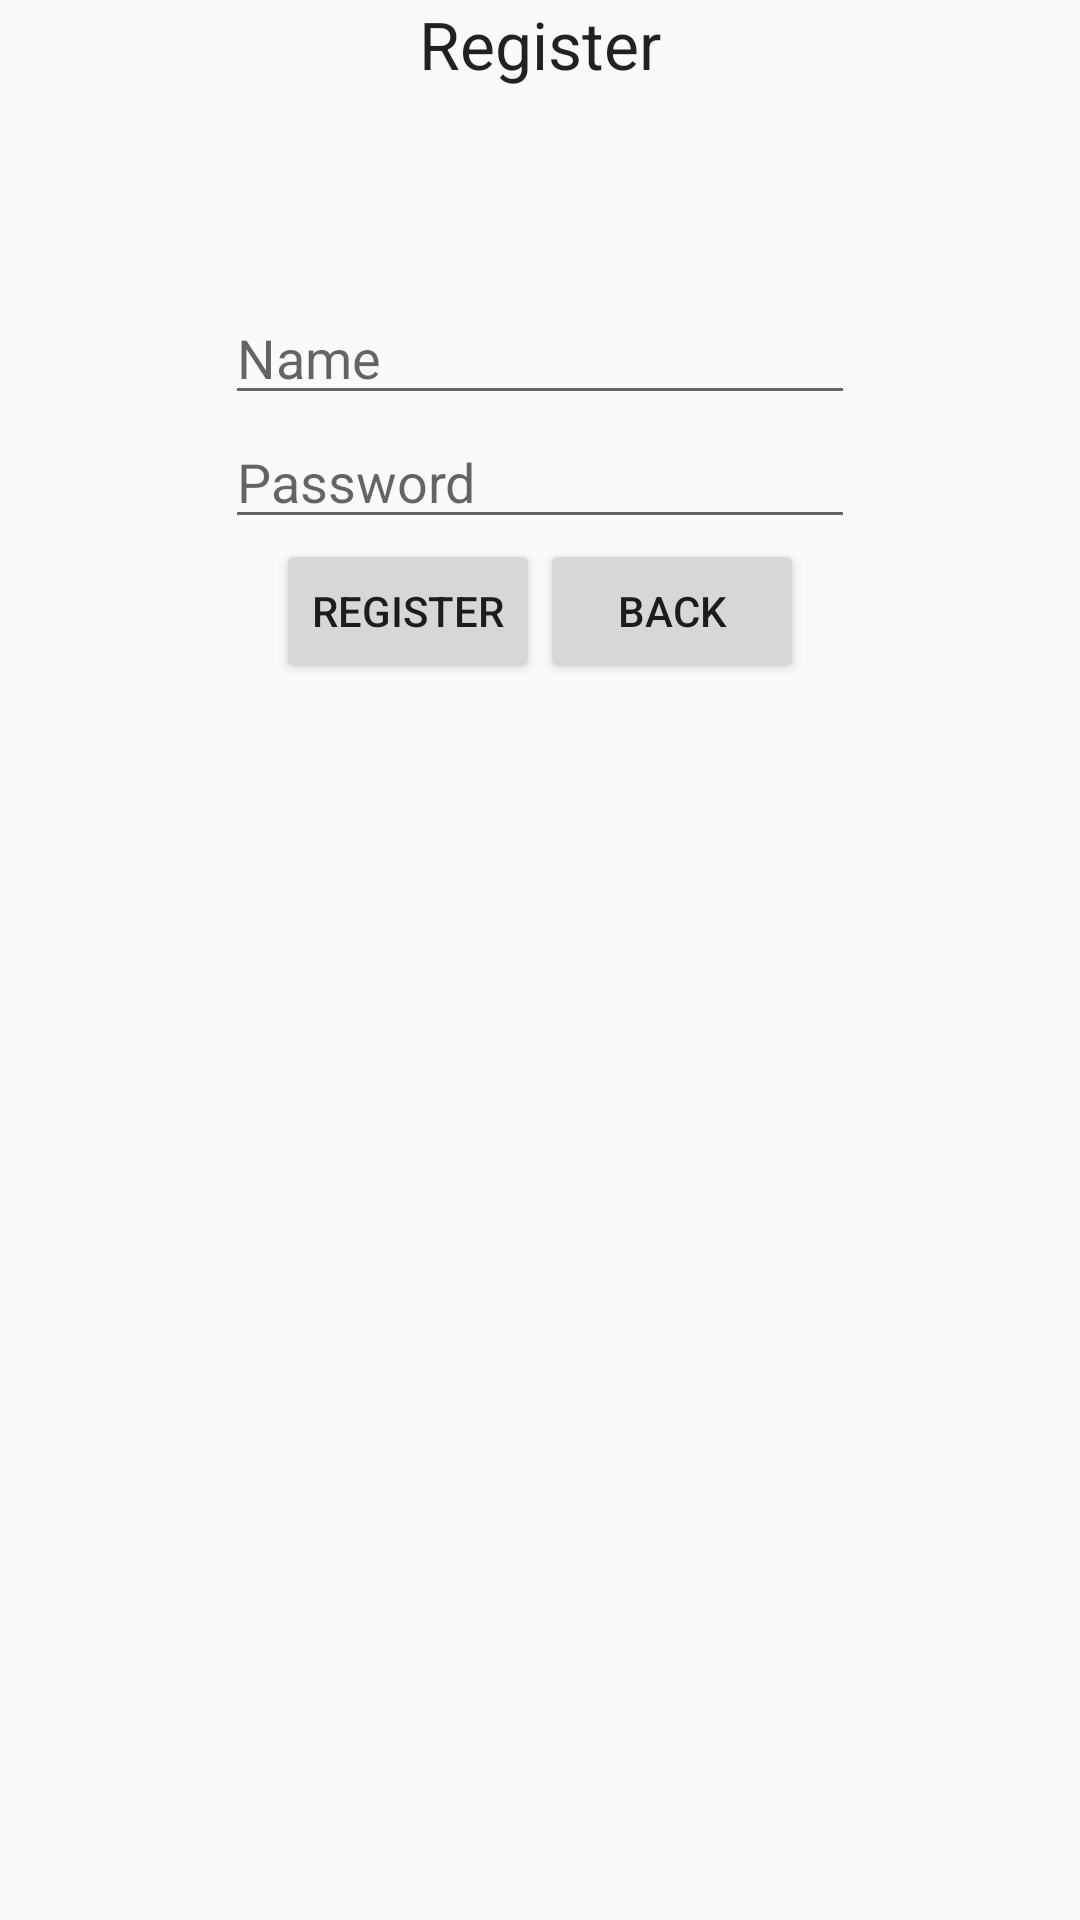

Layout XML and referenced resources for this Android screen:
<!-- AndroidManifest.xml: application theme AppTheme -->
<!-- res/layout/activity_register.xml -->
<?xml version="1.0" encoding="utf-8"?>
<RelativeLayout xmlns:android="http://schemas.android.com/apk/res/android"
    xmlns:tools="http://schemas.android.com/tools"
    android:layout_width="match_parent"
    android:layout_height="match_parent"
    android:paddingBottom="@dimen/activity_vertical_margin"
    android:paddingLeft="@dimen/activity_horizontal_margin"
    android:paddingRight="@dimen/activity_horizontal_margin"
    android:paddingTop="@dimen/activity_vertical_margin"
    tools:context="com.example.notandi.idleisland.Main">

    <TextView
        android:layout_width="wrap_content"
        android:layout_height="wrap_content"
        android:id="@+id/textView2" />

    <LinearLayout
        android:orientation="vertical"
        android:layout_width="match_parent"
        android:layout_height="wrap_content"
        android:layout_gravity="center_horizontal">

        <TextView
            android:layout_width="wrap_content"
            android:layout_height="wrap_content"
            android:textAppearance="?android:attr/textAppearanceLarge"
            android:text="Register"
            android:id="@+id/textView4"
            android:layout_gravity="center_horizontal" />
    </LinearLayout>

    <LinearLayout
        android:orientation="vertical"
        android:layout_width="match_parent"
        android:layout_height="match_parent">

        <LinearLayout
            android:orientation="vertical"
            android:layout_width="match_parent"
            android:layout_height="wrap_content"
            android:gravity="center">

            <EditText
                android:layout_width="wrap_content"
                android:layout_height="wrap_content"
                android:inputType="textPersonName"
                android:hint="Name"
                android:ems="10"
                android:id="@+id/register_name"
                android:layout_marginTop="97dp"
                android:layout_below="@+id/linearLayout2"
                android:layout_centerHorizontal="true"/>

            <EditText
                android:layout_width="wrap_content"
                android:layout_height="wrap_content"
                android:inputType="textPassword"
                android:ems="10"
                android:id="@+id/register_password"
                android:layout_centerVertical="true"
                android:layout_centerHorizontal="true"
                android:hint="Password" />
        </LinearLayout>

        <LinearLayout
            android:layout_width="fill_parent"
            android:layout_height="wrap_content"
            android:orientation="horizontal"
            android:id="@+id/linearLayout2"
            android:gravity="center">

            <Button
                android:id="@+id/register_button"
                android:layout_width="wrap_content"
                android:layout_height="wrap_content"
                android:text="@string/Register_button"/>

            <Button
                android:id="@+id/mBackToLogin"
                android:layout_width="wrap_content"
                android:layout_height="wrap_content"
                android:text="@string/Back_button"/>

        </LinearLayout>



    </LinearLayout>


</RelativeLayout>
<!-- resources referenced by this layout -->
<resources>
  <string name="Back_button">Back</string>
  <string name="Register_button">Register</string>
  <style name="AppTheme" parent="Theme.AppCompat.Light.NoActionBar">
          
          <item name="colorPrimary">@color/colorPrimary</item>
          <item name="colorPrimaryDark">@color/colorPrimaryDark</item>
          <item name="colorAccent">@color/colorAccent</item>
      </style>
  <color name="colorPrimary">#29ABE2</color>
  <color name="colorPrimaryDark">#303F9F</color>
  <color name="colorAccent">#ffc36e</color>
</resources>
